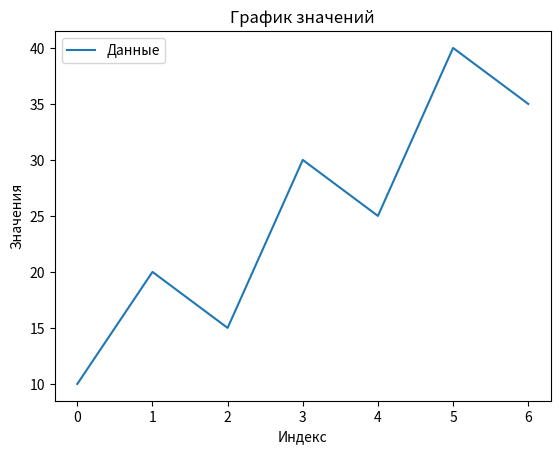

Write the Python code that produced this figure.
import pandas as pd
import numpy as np
import matplotlib.pyplot as plt

# Пример данных (в реальном проекте можно загрузить CSV)
data = {'values': [10, 20, 15, 30, 25, 40, 35]}
df = pd.DataFrame(data)

# Анализ данных
mean_value = np.mean(df['values'])
max_value = np.max(df['values'])
min_value = np.min(df['values'])

print(f"Среднее значение: {mean_value}")
print(f"Максимальное значение: {max_value}")
print(f"Минимальное значение: {min_value}")

# Построение графика
plt.plot(df['values'], label='Данные')
plt.title('График значений')
plt.xlabel('Индекс')
plt.ylabel('Значения')
plt.legend()
plt.savefig('plot.png')
plt.show()